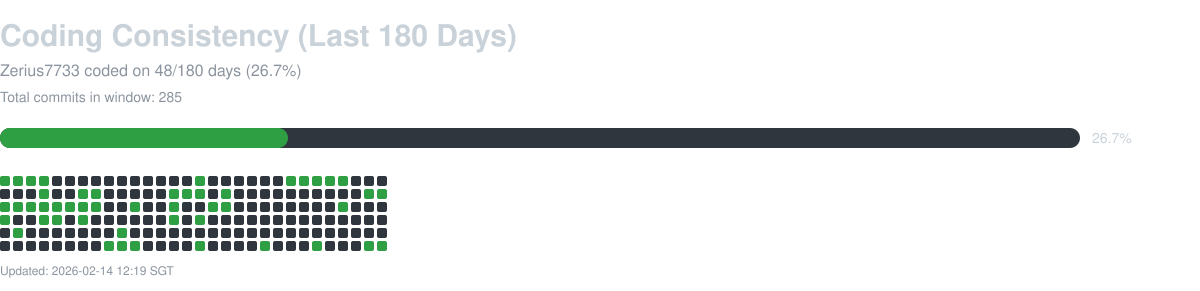

The file beside this chart, header and first rows:
date, commit_count
2025-08-19, 10
2025-08-20, 4
2025-08-21, 16
2025-08-22, 7
2025-08-23, 0
2025-08-24, 0
2025-08-25, 0
2025-08-26, 0
2025-08-27, 0
2025-08-28, 0
2025-08-29, 0
2025-08-30, 0
2025-08-31, 0
2025-09-01, 0
2025-09-02, 0
2025-09-03, 2
2025-09-04, 0
2025-09-05, 0
2025-09-06, 0
2025-09-07, 0
2025-09-08, 0
2025-09-09, 0
2025-09-10, 3
2025-09-11, 21
2025-09-12, 1
2025-09-13, 3
2025-09-14, 4
2025-09-15, 0
2025-09-16, 0
2025-09-17, 0
2025-09-18, 0
2025-09-19, 0
2025-09-20, 0
2025-09-21, 2
2025-09-22, 0
2025-09-23, 0
2025-09-24, 2
2025-09-25, 1
2025-09-26, 0
2025-09-27, 0
2025-09-28, 0
2025-09-29, 0
2025-09-30, 0
2025-10-01, 1
2025-10-02, 3
2025-10-03, 5
2025-10-04, 0
2025-10-05, 1
2025-10-06, 0
2025-10-07, 0
2025-10-08, 0
2025-10-09, 0
2025-10-10, 0
2025-10-11, 0
2025-10-12, 0
2025-10-13, 0
2025-10-14, 0
2025-10-15, 0
2025-10-16, 5
2025-10-17, 4
... 120 more rows
